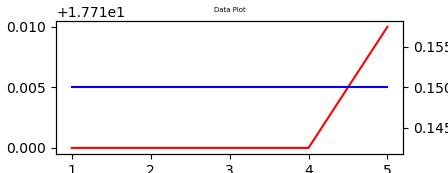

The file beside this chart, header and first rows:
NO, MValue, SValue
1, 17.71, 0.15
2, 17.71, 0.15
3, 17.71, 0.15
4, 17.71, 0.15
5, 17.72, 0.15
